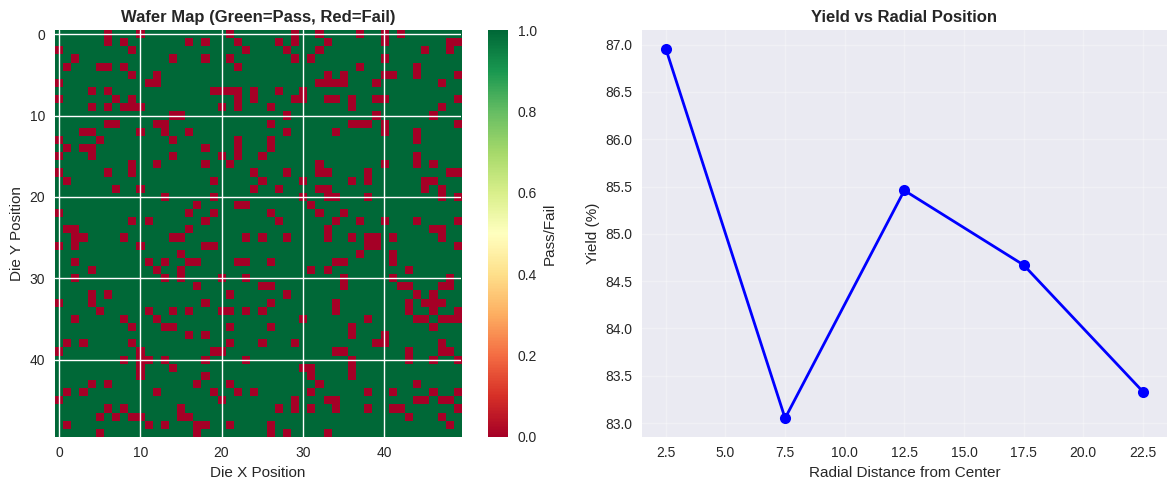
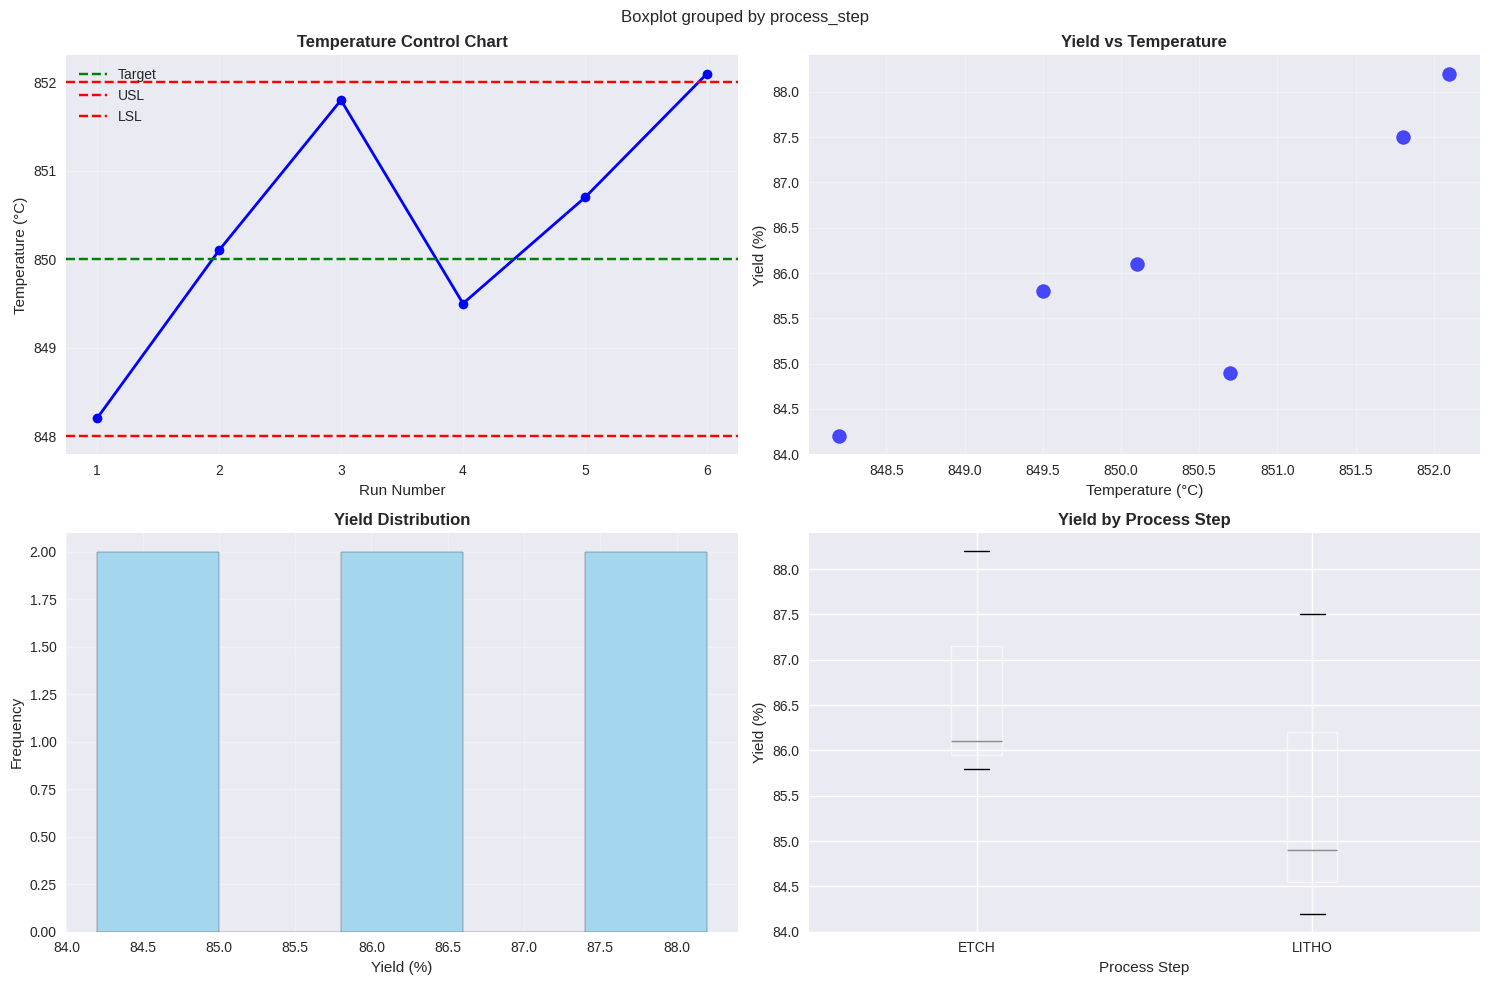

Generate these figures, in order, with matplotlib:
# Import essential libraries for semiconductor data analysis
import numpy as np
import pandas as pd
import matplotlib.pyplot as plt
import seaborn as sns
from pathlib import Path
import warnings

# Configure plotting
plt.style.use('seaborn-v0_8')
sns.set_palette("husl")
warnings.filterwarnings('ignore')

# Set random seed for reproducibility
np.random.seed(42)

print("✅ Environment setup complete!")
print(f"NumPy version: {np.__version__}")
print(f"Pandas version: {pd.__version__}")

# Semiconductor process parameters (common data types)
wafer_size = 300  # mm (integer)
temperature = 850.5  # Celsius (float)
process_name = "FEOL_Lithography"  # (string)
is_production = True  # (boolean)
recipe_params = [1200, 850, 45.2, 0.95]  # (list)

print(f"Wafer Size: {wafer_size} mm (type: {type(wafer_size)})")
print(f"Temperature: {temperature}°C (type: {type(temperature)})")
print(f"Process: {process_name} (type: {type(process_name)})")
print(f"Production: {is_production} (type: {type(is_production)})")
print(f"Recipe Parameters: {recipe_params} (type: {type(recipe_params)})")

# Process step data structure
process_steps = [
    "Oxidation",
    "Photolithography", 
    "Etching",
    "Ion Implantation",
    "Metallization"
]

# Process parameters dictionary
process_params = {
    "temperature": 850.5,
    "pressure": 0.75,
    "time": 120,
    "gas_flow": 250,
    "rf_power": 1500
}

print("Process Steps:")
for i, step in enumerate(process_steps, 1):
    print(f"  {i}. {step}")

print("\nProcess Parameters:")
for param, value in process_params.items():
    print(f"  {param}: {value}")

def calculate_yield(good_die, total_die):
    """
    Calculate wafer yield percentage.
    
    Parameters:
    good_die (int): Number of good/passing die
    total_die (int): Total number of die on wafer
    
    Returns:
    float: Yield percentage
    """
    if total_die == 0:
        return 0.0
    
    yield_pct = (good_die / total_die) * 100
    return round(yield_pct, 2)

def calculate_defect_density(defects, area_cm2):
    """
    Calculate defect density (defects per cm²).
    
    Parameters:
    defects (int): Number of defects
    area_cm2 (float): Area in cm²
    
    Returns:
    float: Defect density
    """
    if area_cm2 == 0:
        return 0.0
    
    density = defects / area_cm2
    return round(density, 4)

# Test the functions
wafer_yield = calculate_yield(850, 1000)
defect_dens = calculate_defect_density(25, 707.1)  # 300mm wafer area

print(f"Wafer Yield: {wafer_yield}%")
print(f"Defect Density: {defect_dens} defects/cm²")

# Create synthetic wafer map data (2D array)
wafer_size = 50  # 50x50 die grid
wafer_map = np.random.choice([0, 1], size=(wafer_size, wafer_size), p=[0.15, 0.85])
# 0 = fail, 1 = pass, with 85% yield

print(f"Wafer map shape: {wafer_map.shape}")
print(f"Total die: {wafer_map.size}")
print(f"Good die: {np.sum(wafer_map)}")
print(f"Failed die: {np.sum(wafer_map == 0)}")
print(f"Yield: {np.mean(wafer_map) * 100:.2f}%")

# Process parameter arrays
temperatures = np.array([848.2, 850.1, 851.8, 849.5, 850.7, 852.1])
pressures = np.array([0.74, 0.75, 0.76, 0.75, 0.74, 0.77])
yields = np.array([84.2, 86.1, 87.5, 85.8, 84.9, 88.2])

# Statistical analysis
print("Temperature Statistics:")
print(f"  Mean: {np.mean(temperatures):.2f}°C")
print(f"  Std Dev: {np.std(temperatures):.2f}°C")
print(f"  Range: {np.ptp(temperatures):.2f}°C")

print("\nYield Statistics:")
print(f"  Mean: {np.mean(yields):.2f}%")
print(f"  Median: {np.median(yields):.2f}%")
print(f"  Min: {np.min(yields):.2f}%")
print(f"  Max: {np.max(yields):.2f}%")

# Calculate temperature deviation from target
target_temp = 850.0
temp_deviation = temperatures - target_temp

# Calculate process capability (simplified)
spec_limit = 2.0  # ±2°C tolerance
within_spec = np.abs(temp_deviation) <= spec_limit

print("Temperature Deviations from Target:")
for i, (temp, dev, spec) in enumerate(zip(temperatures, temp_deviation, within_spec)):
    status = "✅ PASS" if spec else "❌ FAIL"
    print(f"  Run {i+1}: {temp:.1f}°C (Δ{dev:+.1f}°C) {status}")

print(f"\nProcess Capability: {np.sum(within_spec)}/{len(within_spec)} runs within spec")

# Create a semiconductor process data DataFrame
process_data = pd.DataFrame({
    'lot_id': ['LOT001', 'LOT002', 'LOT003', 'LOT004', 'LOT005', 'LOT006'],
    'wafer_id': ['W01', 'W02', 'W03', 'W04', 'W05', 'W06'],
    'temperature': temperatures,
    'pressure': pressures,
    'yield_pct': yields,
    'process_step': ['LITHO', 'ETCH', 'LITHO', 'ETCH', 'LITHO', 'ETCH'],
    'tool_id': ['T001', 'T002', 'T001', 'T002', 'T003', 'T002']
})

print("Process Data Summary:")
print(process_data)
print(f"\nDataFrame shape: {process_data.shape}")
print(f"Data types:\n{process_data.dtypes}")

# Basic statistics
print("Numerical Data Statistics:")
print(process_data.describe())

# Filtering data
high_yield = process_data[process_data['yield_pct'] > 86]
litho_steps = process_data[process_data['process_step'] == 'LITHO']

print(f"\nHigh Yield Wafers (>86%):")
print(high_yield[['wafer_id', 'yield_pct', 'temperature']])

print(f"\nLithography Steps:")
print(litho_steps[['wafer_id', 'yield_pct', 'tool_id']])

# Group by process step
step_summary = process_data.groupby('process_step').agg({
    'yield_pct': ['mean', 'std', 'min', 'max'],
    'temperature': ['mean', 'std'],
    'wafer_id': 'count'
})

print("Summary by Process Step:")
print(step_summary)

# Group by tool
tool_summary = process_data.groupby('tool_id')['yield_pct'].agg(['mean', 'count'])
print("\nSummary by Tool:")
print(tool_summary)

# Create wafer map plot
fig, (ax1, ax2) = plt.subplots(1, 2, figsize=(12, 5))

# Wafer map heatmap
im1 = ax1.imshow(wafer_map, cmap='RdYlGn', aspect='equal')
ax1.set_title('Wafer Map (Green=Pass, Red=Fail)', fontsize=12, fontweight='bold')
ax1.set_xlabel('Die X Position')
ax1.set_ylabel('Die Y Position')
plt.colorbar(im1, ax=ax1, label='Pass/Fail')

# Yield by radial position
center = wafer_size // 2
y, x = np.ogrid[:wafer_size, :wafer_size]
radial_distance = np.sqrt((x - center)**2 + (y - center)**2)

# Bin by radial zones
max_radius = center
zones = np.linspace(0, max_radius, 6)
zone_yields = []

for i in range(len(zones)-1):
    mask = (radial_distance >= zones[i]) & (radial_distance < zones[i+1])
    if np.any(mask):
        zone_yield = np.mean(wafer_map[mask]) * 100
        zone_yields.append(zone_yield)
    else:
        zone_yields.append(0)

zone_centers = [(zones[i] + zones[i+1])/2 for i in range(len(zones)-1)]
ax2.plot(zone_centers, zone_yields, 'bo-', linewidth=2, markersize=8)
ax2.set_title('Yield vs Radial Position', fontsize=12, fontweight='bold')
ax2.set_xlabel('Radial Distance from Center')
ax2.set_ylabel('Yield (%)')
ax2.grid(True, alpha=0.3)

plt.tight_layout()
plt.show()

# Create process control charts
fig, ((ax1, ax2), (ax3, ax4)) = plt.subplots(2, 2, figsize=(15, 10))

# Temperature control chart
ax1.plot(range(1, len(temperatures)+1), temperatures, 'bo-', linewidth=2)
ax1.axhline(y=850, color='g', linestyle='--', label='Target')
ax1.axhline(y=852, color='r', linestyle='--', label='USL')
ax1.axhline(y=848, color='r', linestyle='--', label='LSL')
ax1.set_title('Temperature Control Chart', fontweight='bold')
ax1.set_xlabel('Run Number')
ax1.set_ylabel('Temperature (°C)')
ax1.legend()
ax1.grid(True, alpha=0.3)

# Yield vs Temperature scatter
ax2.scatter(temperatures, yields, c='blue', s=100, alpha=0.7)
ax2.set_title('Yield vs Temperature', fontweight='bold')
ax2.set_xlabel('Temperature (°C)')
ax2.set_ylabel('Yield (%)')
ax2.grid(True, alpha=0.3)

# Yield distribution
ax3.hist(yields, bins=5, alpha=0.7, color='skyblue', edgecolor='black')
ax3.set_title('Yield Distribution', fontweight='bold')
ax3.set_xlabel('Yield (%)')
ax3.set_ylabel('Frequency')
ax3.grid(True, alpha=0.3)

# Box plot by process step
process_data.boxplot(column='yield_pct', by='process_step', ax=ax4)
ax4.set_title('Yield by Process Step', fontweight='bold')
ax4.set_xlabel('Process Step')
ax4.set_ylabel('Yield (%)')

plt.tight_layout()
plt.show()

def analyze_wafer_patterns(wafer_map):
    """
    Analyze patterns in wafer map data.
    
    Parameters:
    wafer_map (numpy.ndarray): 2D array of pass/fail data
    
    Returns:
    dict: Analysis results
    """
    results = {}
    
    # Basic statistics
    total_die = wafer_map.size
    good_die = np.sum(wafer_map)
    results['total_die'] = total_die
    results['good_die'] = good_die
    results['yield_pct'] = (good_die / total_die) * 100
    
    # Edge vs center analysis
    center = wafer_map.shape[0] // 2
    edge_width = 5
    
    # Center region
    center_region = wafer_map[center-10:center+10, center-10:center+10]
    results['center_yield'] = np.mean(center_region) * 100
    
    # Edge region
    edge_mask = np.zeros_like(wafer_map, dtype=bool)
    edge_mask[:edge_width, :] = True
    edge_mask[-edge_width:, :] = True
    edge_mask[:, :edge_width] = True
    edge_mask[:, -edge_width:] = True
    
    results['edge_yield'] = np.mean(wafer_map[edge_mask]) * 100
    
    # Quadrant analysis
    h, w = wafer_map.shape
    q1 = wafer_map[:h//2, :w//2]  # Top-left
    q2 = wafer_map[:h//2, w//2:]  # Top-right
    q3 = wafer_map[h//2:, :w//2]  # Bottom-left
    q4 = wafer_map[h//2:, w//2:]  # Bottom-right
    
    results['quadrant_yields'] = {
        'Q1': np.mean(q1) * 100,
        'Q2': np.mean(q2) * 100,
        'Q3': np.mean(q3) * 100,
        'Q4': np.mean(q4) * 100
    }
    
    return results

# Analyze our wafer map
analysis = analyze_wafer_patterns(wafer_map)

print("🔍 Wafer Analysis Results:")
print(f"Overall Yield: {analysis['yield_pct']:.2f}%")
print(f"Center Yield: {analysis['center_yield']:.2f}%")
print(f"Edge Yield: {analysis['edge_yield']:.2f}%")
print("\nQuadrant Yields:")
for quad, yield_val in analysis['quadrant_yields'].items():
    print(f"  {quad}: {yield_val:.2f}%")